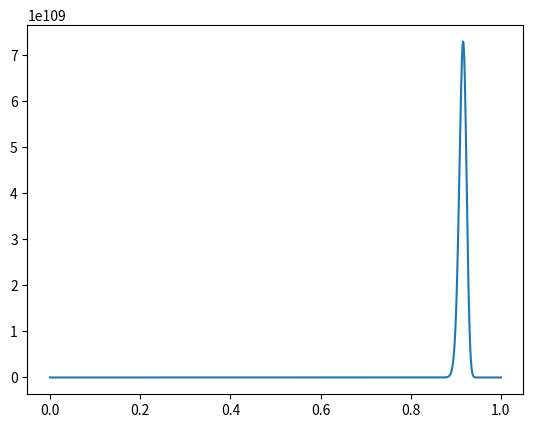

Write the Python code that produced this figure.
import matplotlib.pyplot as plt
import numpy as np


def p(z, c):
    return c[0] * z + c[1] * z**3 + c[2] * z**5


def k(z, c):
    return c[0] * z + c[1] * z**3 + c[2] * z**5


def g(z, c):
    q1 = k(z, c[0:3]) + c[3] * p(z, c[5:8]) ** 3 + c[4] * p(z, c[5:8]) ** 5
    q2 = k(z, c[8:11]) + k(p(z, c[5:8]), c[11:14]) + c[14] * q1**3 + c[15] * q1**5
    q3 = (
        k(z, c[16:19])
        + k(p(z, c[5:8]), c[19:22])
        + k(q1, c[22:25])
        + c[25] * q2**3
        + c[26] * q2**5
    )
    q4 = (
        k(z, c[27:30])
        + k(p(z, c[5:8]), c[30:33])
        + k(q1, c[33:36])
        + k(q2, c[36:39])
        + c[39] * q3**3
        + c[40] * q3**5
    )
    return q4


def r(zs, c):
    """
    Added penalty term at the start to make it grow quickley, but it is hard to do gauss newton given that we want bounds on maximum error.
    """
    return np.array([(g(z, c) - 1) for z in zs]).T


def J(zs, c):
    h = 1e-10

    return np.array(
        [
            [
                (g(z, c + h * np.eye(len(c))[i]) - g(z, c - h * np.eye(len(c))[i]))
                / (2 * h)
                for i in range(len(c))
            ]
            for z in zs
        ]
    )


def chebyshev(n, l, u, alpha=2.0):
    """
    Includes the endpoints l and u.
    """

    k = np.arange(n)
    x = np.cos((k / (n - 1)) ** alpha * np.pi)
    return (l + u) / 2 + (u - l) / 2 * x


def gn(
    tol,
    max_iter,
    zs,
    c=np.array([0, 0, 0, -3, 0.5, 8, -25, 17]).T,
):
    """
    Very sensitive to starting guess, should have starting guess be the value that is from remez maybe.
    """
    err = 1
    i = 0
    while err > tol and i < max_iter:
        print(err)
        c_old = c
        try:
            c = c - np.linalg.inv(J(zs, c).T @ J(zs, c)) @ J(zs, c).T @ r(zs, c)
        except np.linalg.LinAlgError:
            print("ERROR")
            break
        err = np.linalg.norm(c_old - c) / np.linalg.norm(c)
        i += 1
    return c


def main():
    c_init = np.array(
        [
            4.107059111542203,
            4.107059111542203,
            4.107059111542203,
            -2.9478499167379106,
            0.5448431082926601,
            8.28721201814563,
            -23.595886519098837,
            17.300387312530933,
            0,
            0,
            0,
            3.9486908534822946,
            3.9486908534822946,
            3.9486908534822946,
            -2.908902115962949,
            0.5518191394370137,
            0,
            0,
            0,
            0,
            0,
            0,
            3.3184196573706015,
            3.3184196573706015,
            3.3184196573706015,
            -2.488488024314874,
            0.51004894012372,
            0,
            0,
            0,
            0,
            0,
            0,
            0,
            0,
            0,
            2.300652019954817,
            2.300652019954817,
            2.300652019954817,
            -1.6689039845747493,
            0.4188073119525673,
        ]
    ).T
    l = 0.001
    zs = chebyshev(1000, l, 1, alpha=2)
    c = gn(5e-5, 100, zs, c_init)
    x = np.linspace(0, 1, 1000)
    print(f"g(l) = {g(l, c)}")
    plt.plot(x, g(x, c))
    plt.show()


if __name__ == "__main__":
    main()
